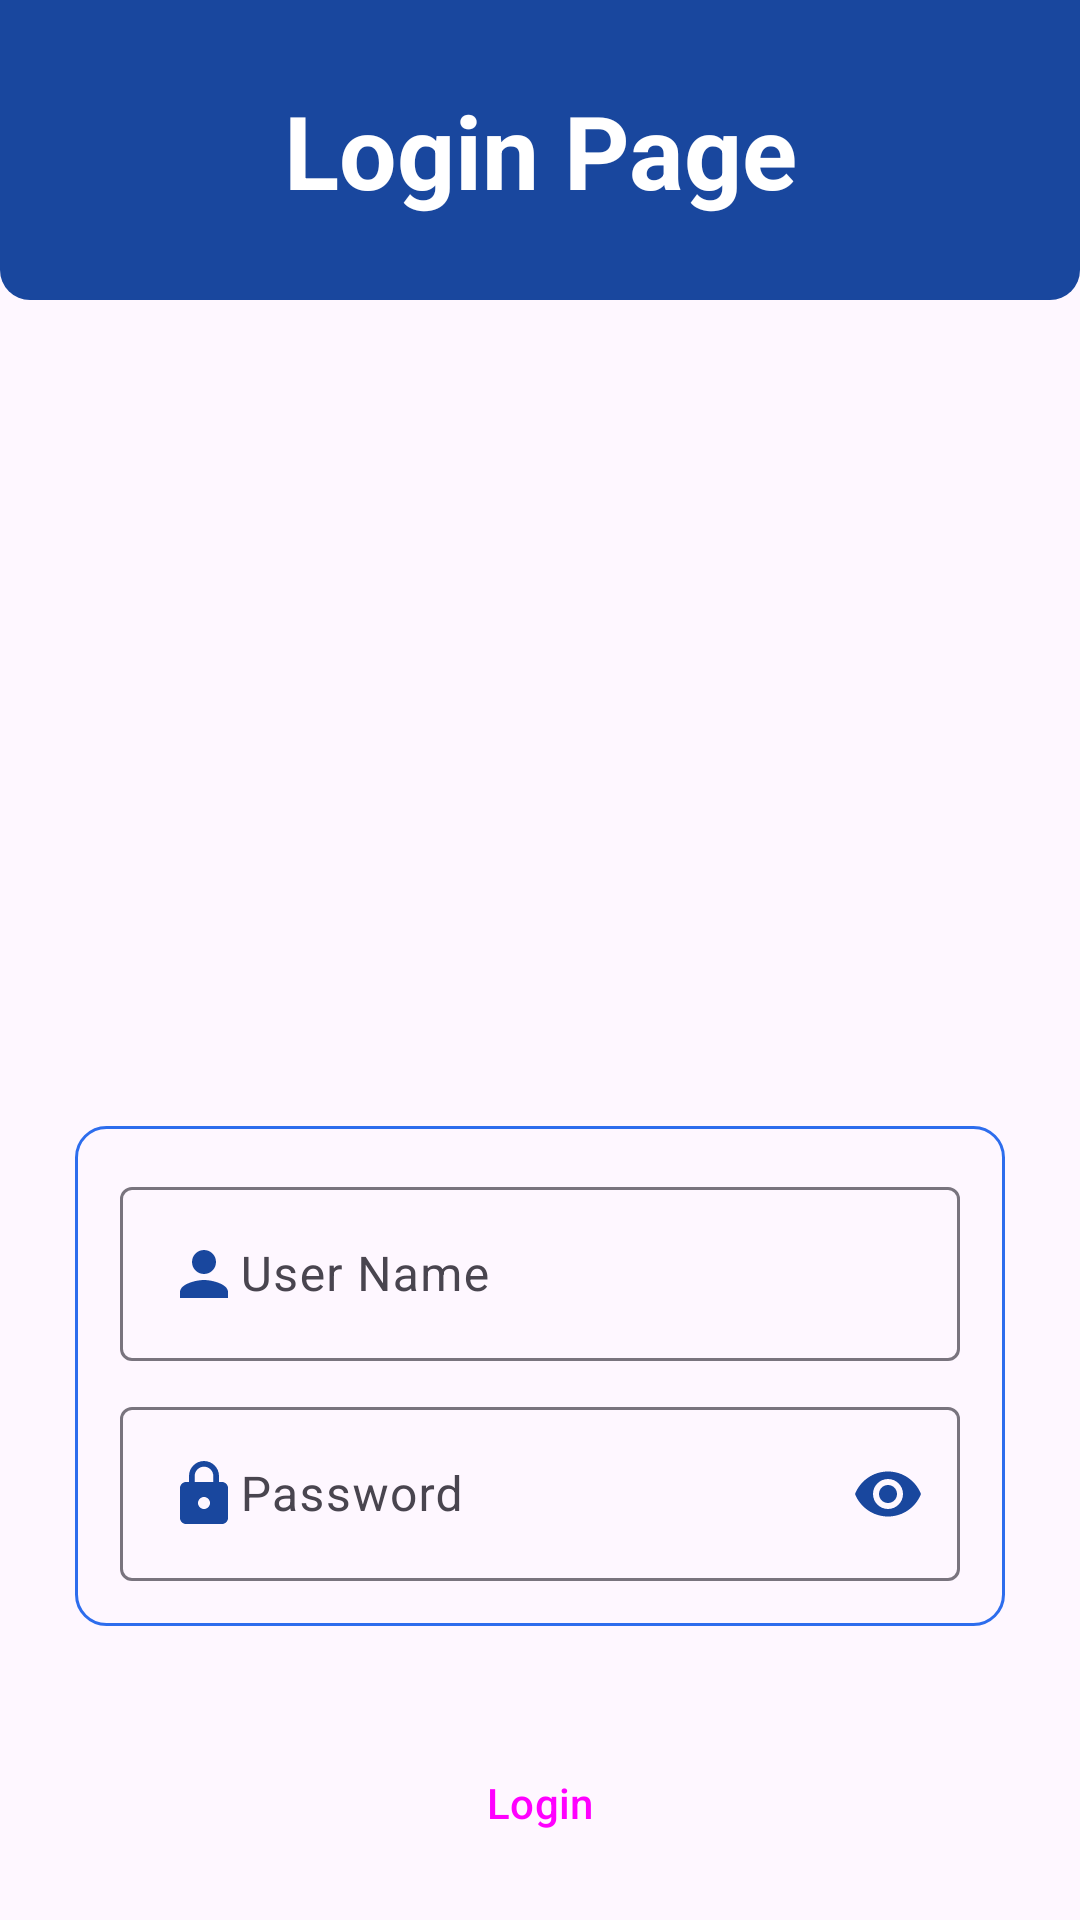

Produce the Android XML layout that renders to this screen, including the resource entries it uses.
<!-- AndroidManifest.xml: application theme Theme.FGSScanList -->
<!-- res/layout/fragment_login.xml -->
<?xml version="1.0" encoding="utf-8"?>
<androidx.constraintlayout.widget.ConstraintLayout xmlns:android="http://schemas.android.com/apk/res/android"
    xmlns:app="http://schemas.android.com/apk/res-auto"
    xmlns:tools="http://schemas.android.com/tools"
    android:layout_width="match_parent"
    android:layout_height="match_parent"
    tools:context=".Fragments.LoginFragment" >


    <androidx.constraintlayout.widget.ConstraintLayout
        android:id="@+id/constraintLayout2"
        android:layout_width="0dp"
        android:layout_height="wrap_content"
        android:layout_marginStart="25dp"
        android:layout_marginEnd="25dp"
        android:layout_marginBottom="35dp"
        android:background="@drawable/login_bg"
        android:padding="5dp"
        app:layout_constraintBottom_toTopOf="@+id/buttonLogin"
        app:layout_constraintEnd_toEndOf="parent"
        app:layout_constraintStart_toStartOf="parent">


        <com.google.android.material.textfield.TextInputLayout
            android:id="@+id/textInputLayout"
            android:layout_width="0dp"
            android:layout_height="wrap_content"
            android:layout_marginStart="10dp"
            android:layout_marginTop="10dp"
            android:layout_marginEnd="10dp"
            android:hint="User Name"
            app:endIconMode="clear_text"
            app:endIconTint="@color/dark_blue"
            app:layout_constraintEnd_toEndOf="parent"
            app:layout_constraintStart_toStartOf="parent"
            app:layout_constraintTop_toTopOf="parent">

            <com.google.android.material.textfield.TextInputEditText
                android:id="@+id/editTextUserName"
                android:layout_width="match_parent"
                android:layout_height="wrap_content"
                android:drawableStart="@drawable/user" />
        </com.google.android.material.textfield.TextInputLayout>

        <com.google.android.material.textfield.TextInputLayout
            android:layout_width="0dp"
            android:layout_height="wrap_content"
            android:layout_marginStart="10dp"
            android:layout_marginTop="10dp"
            android:layout_marginEnd="10dp"
            android:layout_marginBottom="10dp"
            android:hint="Password"
            app:endIconMode="password_toggle"
            app:endIconTint="@color/dark_blue"
            app:layout_constraintBottom_toBottomOf="parent"
            app:layout_constraintEnd_toEndOf="parent"
            app:layout_constraintStart_toStartOf="parent"
            app:layout_constraintTop_toBottomOf="@+id/textInputLayout">

            <com.google.android.material.textfield.TextInputEditText
                android:id="@+id/editTextPassword"
                android:layout_width="match_parent"
                android:layout_height="wrap_content"
                android:drawableStart="@drawable/lock"
                android:inputType="text|textPassword" />
        </com.google.android.material.textfield.TextInputLayout>


    </androidx.constraintlayout.widget.ConstraintLayout>

    <Button
        android:id="@+id/buttonLogin"
        style="@style/Widget.Material3.Button"
        android:layout_width="0dp"
        android:layout_height="wrap_content"
        android:layout_marginStart="35dp"
        android:layout_marginEnd="35dp"
        android:layout_marginBottom="15dp"
        android:text="Login"
        app:cornerRadius="10dp"
        app:layout_constraintBottom_toBottomOf="parent"
        app:layout_constraintEnd_toEndOf="parent"
        app:layout_constraintStart_toStartOf="parent" />

    <androidx.constraintlayout.widget.ConstraintLayout
        android:layout_width="0dp"
        android:layout_height="100dp"
        android:background="@drawable/header_bg"
        app:layout_constraintEnd_toEndOf="parent"
        app:layout_constraintStart_toStartOf="parent"
        app:layout_constraintTop_toTopOf="parent">

        <TextView
            android:id="@+id/textView"
            android:layout_width="0dp"
            android:layout_height="wrap_content"
            android:layout_marginStart="35dp"
            android:layout_marginEnd="35dp"
            android:fontFamily="sans-serif"
            android:text="Login Page"
            android:textAlignment="center"
            android:textColor="#FFFFFF"
            android:textSize="34sp"
            android:textStyle="bold"
            app:layout_constraintBottom_toBottomOf="parent"
            app:layout_constraintEnd_toEndOf="parent"
            app:layout_constraintStart_toStartOf="parent"
            app:layout_constraintTop_toTopOf="parent" />
    </androidx.constraintlayout.widget.ConstraintLayout>

</androidx.constraintlayout.widget.ConstraintLayout>
<!-- resources referenced by this layout -->
<resources>
  <color name="dark_blue">#19479E</color>
  <!-- drawable header_bg (drawable) -->
  <?xml version="1.0" encoding="utf-8"?>
  <shape android:shape="rectangle" xmlns:android="http://schemas.android.com/apk/res/android">
      <solid android:color="@color/dark_blue"/>
      <corners android:bottomRightRadius="10dp" android:bottomLeftRadius="10dp"/>
  </shape>
  <!-- drawable lock (drawable) -->
  <vector android:height="24dp" android:tint="#19479E"
      android:viewportHeight="24" android:viewportWidth="24"
      android:width="24dp" xmlns:android="http://schemas.android.com/apk/res/android">
      <path android:fillColor="@android:color/white" android:pathData="M18,8h-1L17,6c0,-2.76 -2.24,-5 -5,-5S7,3.24 7,6v2L6,8c-1.1,0 -2,0.9 -2,2v10c0,1.1 0.9,2 2,2h12c1.1,0 2,-0.9 2,-2L20,10c0,-1.1 -0.9,-2 -2,-2zM12,17c-1.1,0 -2,-0.9 -2,-2s0.9,-2 2,-2 2,0.9 2,2 -0.9,2 -2,2zM15.1,8L8.9,8L8.9,6c0,-1.71 1.39,-3.1 3.1,-3.1 1.71,0 3.1,1.39 3.1,3.1v2z"/>
  </vector>
  <!-- drawable login_bg (drawable) -->
  <?xml version="1.0" encoding="utf-8"?>
  <shape android:shape="rectangle" xmlns:android="http://schemas.android.com/apk/res/android">
      <stroke android:color="#2D6DED" android:width="1dp"/>
      <corners android:radius="10dp"/>
  </shape>
  <!-- drawable user (drawable) -->
  <vector android:height="24dp" android:tint="#19479E"
      android:viewportHeight="24" android:viewportWidth="24"
      android:width="24dp" xmlns:android="http://schemas.android.com/apk/res/android">
      <path android:fillColor="@android:color/white" android:pathData="M12,12c2.21,0 4,-1.79 4,-4s-1.79,-4 -4,-4 -4,1.79 -4,4 1.79,4 4,4zM12,14c-2.67,0 -8,1.34 -8,4v2h16v-2c0,-2.66 -5.33,-4 -8,-4z"/>
  </vector>
  <style name="Theme.FGSScanList" parent="Base.Theme.FGSScanList" />
  <style name="Base.Theme.FGSScanList" parent="Theme.Material3.DayNight.NoActionBar">
          
          
           <item name="colorPrimary">@color/dark_blue</item>
      </style>
</resources>
